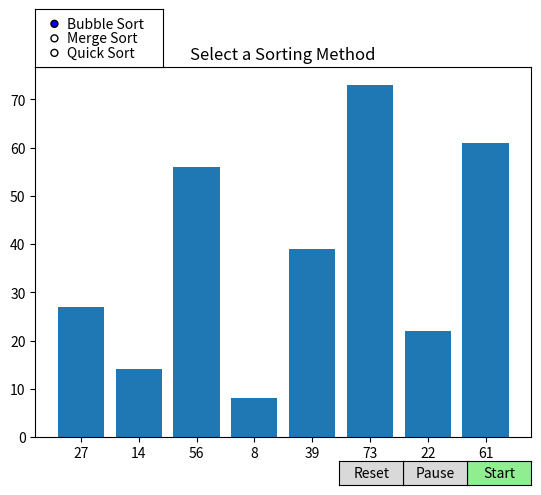

Here is the Python script that generated this plot:
"""*******************************************************************************  
   Author Information:
   Name: Victor V. Vu
   Email: vuvictor@csu.fullerton.edu

   Major Contributors: Christopher Zinati and Noah Yarbrough

   Program Information:
   This File: gui_sort.py   
   Description: Program with visualization of sorting algorithms. 
   Implements Bubble, Merge and Quick Sort in Python.

   Copyright (C) 2024 Victor V. Vu, Christopher Zinati and Noah Yarbrough
   This program is free software: you can redistribute it and/or modify it under
   the terms of the GNU General Public License version 3 as published by the
   Free Software Foundation. This program is distributed in the hope that it
   will be useful, but WITHOUT ANY WARRANTY without even the implied Warranty of
   MERCHANTABILITY or FITNESS FOR A PARTICULAR PURPOSE. See the GNU General
   Public License for more details. A copy of the GNU General Public License v3
   is available here: <https://www.gnu.org/licenses/>.
*******************************************************************************"""

import matplotlib.pyplot as plot # required library for plot
import numpy as np # contains object to manipulate plot
import time # required library to count runtime of each algorithm
from matplotlib.widgets import Button # imports buttons
from matplotlib.widgets import RadioButtons # import selection menu
from numpy import random # needed to use randomly generated array

# Quick Sort Function
def quick_sort(L, graph, start = 0, end = None): # start at the first element and end at the last
    if end is None: # check if the last element is not specified 
        end = len(L) - 1 # set it to the last index of list 'L'
    if start >= end: # if start index is greater, end the function
        return

    # Select pivot and determine start/end indexes
    pivot = L[end] 
    i = start 
    j = end - 1 # subtract as pivot is the last element

    # Split list and compare until l/r meet 
    while i <= j:
        while L[i] < pivot: # if the current element is less than the pivot
            i += 1 # increment index
        while L[j] > pivot:
            j -= 1 # de-increment j
        if i <= j: # ensure loops continues swapping until i and j meeet
            L[i], L[j] = L[j], L[i] # swap current element positions
            i += 1 # move cursor right 
            j -= 1 # move cursor left

    graph.clear() # reset for next execution
    graph.set_title('Quick Sort') # titled plot
    graph.bar(np.arange(len(L)), L, align='center') # set type to bar graph
    graph.set_xticks(np.arange(len(L))) # set axis positions
    
    if L is not None: # if L exists
        graph.set_xticklabels(L) # update axis label

    plot.pause(0.5) # update every .5 seconds 
    while paused: # check for pause condition
        plot.pause(0.1) # in .1 seconds, pause

    L[i], L[end] = L[end], L[i] # swap the pivot with element at index i
    # Recursive calls for the sublists before and after the pivot
    quick_sort(L, graph, start, i - 1)
    quick_sort(L, graph, i + 1, end)
    plot.draw() # redraw to update plot

# Function to run the quick_sort algorithm with timing
def run_quick_sort(L, graph):
    graph.clear() # redraw to update plot  
    start_time = time.time() # record starting time
    quick_sort(L, graph) # call quick_sort function
    end_time = time.time() # record ending time
    runtimeSeconds = end_time - start_time # calculate runtime in seconds
    runtimeMS = runtimeSeconds * 1000000 # convert runtime to microseconds
    print('Quick Sort:', runtimeMS, 'microseconds')  

    # Gui portion
    graph.clear() # update graph 
    graph.set_title('Quick Sort') # set title
    graph.bar(np.arange(len(L)), L, align='center') # set graph to bar
    graph.set_xticks(np.arange(len(L))) # set axis size
    graph.set_xticklabels(L) # label axis

# Merge Sort Function  
def merger(L, graph, le, ri):
    start_time = time.time() # start timer
    def merge_sort(L, graph, le, ri): # nested merger, prevents resetting timer
        if le < ri: # if left less than right side
            mid = (le + ri) // 2 # split array
            # Recursion function calls
            merge_sort(L, graph, le, mid)
            merge_sort(L, graph, mid + 1, ri)
            merge(L, graph, le, mid, ri) # helper function

    # Helper function for merge sort
    def merge(L, graph, le, mid, ri):
        # Store copies for array
        left_arr = L[le:mid + 1].copy()
        right_arr = L[mid + 1:ri + 1].copy()

        i = j = 0 # start cursor at 0
        k = le # main array

        # If elements remain, continue loop
        while i < len(left_arr) and j < len(right_arr): # while sides are not completed
            if left_arr[i] <= right_arr[j]: # if one side is less than/equal
                L[k] = left_arr[i] # swap the out the larger number
                i += 1 # advance to the next element
            else:
                L[k] = right_arr[j]
                j += 1
            k += 1 # advance the main array

        # Handle case of odd numerbed array
        while i < len(left_arr):
            L[k] = left_arr[i] # add left over elements into array
            i += 1 # move the pointer
            k += 1 # main array must advance
        while j < len(right_arr):
            L[k] = right_arr[j]
            j += 1
            k += 1
 
        # Gui portion
        graph.clear() 
        graph.set_title('Merge Sort') 
        graph.bar(np.arange(len(L)), L, align='center') 
        graph.set_xticks(np.arange(len(L))) 
        graph.set_xticklabels(L) 
        plot.pause(0.5) # update in .5 seconds to visualize sorting

        while paused: # check for pause condition
            plot.pause(0.1) # in .1 seconds stop

    merge_sort(L, graph, le, ri) # call merger
    end_time = time.time() # end timer
    runtimeSeconds = end_time - start_time # compute total runtime
    runtimeMS = runtimeSeconds*1000000 # convert to microseconds
    print('Merge Sort:', runtimeMS, 'microseconds') 

# Bubble Sort Function
def bubble_sort(L, graph): # pass in list/graph 
    start_time = time.time() 
    n = len(L) # find the length of l and store in n
    for i in range(n): # ensure number of passes does not exceed length 
        for j in range(0, n-i-1): # start at 1st element but end before the largest last element 
                if L[j] > L[j+1]: # if element is greater than the next element 
                    L[j], L[j+1] = L[j+1], L[j] # swap positions

                    # Timer calculation
                    end_time = time.time()
                    runtimeSeconds = end_time - start_time
                    runtimeMS = runtimeSeconds*1000000 

                    # Gui Portion
                    graph.clear() 
                    graph.set_title('Bubble Sort')
                    graph.bar(np.arange(len(L)), L, align='center') 
                    graph.set_xticks(np.arange(len(L))) 
                    graph.set_xticklabels(L) 
                    plot.pause(0.5) 

                    while paused: # pause function
                        plot.pause(0.1) 

    print('Bubble Sort: ', runtimeMS, 'microseconds') 

L = [27, 14, 56, 8, 39, 73, 22, 61] # initial list of numbers
sorting_method = 'Bubble Sort' # default sorting method
paused = False # start not yet paused

# Handle selection of sorting method
def choose_sorting_method(label):
    global sorting_method # access global variable
    sorting_method = label # set to selection

# Call to start to sorting selected function
def start(event): # wait on the event button clicked
    global L, sorting_method
    start_button.set_active(False) # prevents starting twice
    if sorting_method == 'Bubble Sort':
        bubble_sort(L, graph)
    elif sorting_method == 'Merge Sort':
        merger(L, graph, 0, len(L) - 1)
    elif sorting_method == 'Quick Sort':
        run_quick_sort(L, graph)

# Stop all sorting
def stop(event):
    global paused 
    paused = not paused # toggle the state
    pause_button.label.set_text('Resume' if paused else 'Pause') # switch text

# Clear the graph and generate random array
def clear(event):
    global L, paused, sorting_method
    graph.clear() 
    #L = [42, 12, 45, 23, 87, 32, 11, 24, 22, 50, 62, 71] # Left in code for using a fixed list
    L = [random.randint(1, 100) for _ in range(5, 15)] # generate a new random list
    # Reset gui
    graph.bar(np.arange(len(L)), L, align='center')  
    graph.set_xticks(np.arange(len(L)))
    graph.set_xticklabels(L)

    # Ensure program is not paused
    if not paused: # re-sort the initial lists
        if sorting_method == 'Bubble Sort':
            bubble_sort(L, graph) 
        elif sorting_method == 'Merge Sort':
            merger(L, graph, 0, len(L) - 1)
        elif sorting_method == 'Quick Sort':
            run_quick_sort(L, graph)

# Initial list
def draw_initial_list(L):
    graph.clear()
    graph.set_title('Select a Sorting Method')
    graph.bar(np.arange(len(L)), L, align='center')
    graph.set_xticks(np.arange(len(L)))
    graph.set_xticklabels(L)

# Create a figure and axis for the plot
fig, graph = plot.subplots()
draw_initial_list(L)

# Selection button sorting method
sorting_buttons_ax = fig.add_axes([0.125, 0.88, 0.2, 0.121]) # (Left/Right, Up/Down, Width, Height)
sorting_buttons = RadioButtons(sorting_buttons_ax, ('Bubble Sort', 'Merge Sort', 'Quick Sort'))
sorting_buttons.on_clicked(choose_sorting_method)

# Start Button
graph_button = fig.add_axes([0.8, 0.01, 0.1, 0.05]) # button positions
start_button = Button(graph_button, 'Start', color='#90EE90')
start_button.on_clicked(start)

# Pause Button
graph_button = fig.add_axes([0.7, 0.01, 0.1, 0.05]) 
pause_button = Button(graph_button, 'Pause')
pause_button.on_clicked(stop)

# Reset Button
graph_button = fig.add_axes([0.6, 0.01, 0.1, 0.05]) 
reset_button = Button(graph_button, 'Reset')
reset_button.on_clicked(clear)

plot.show() # output graph
